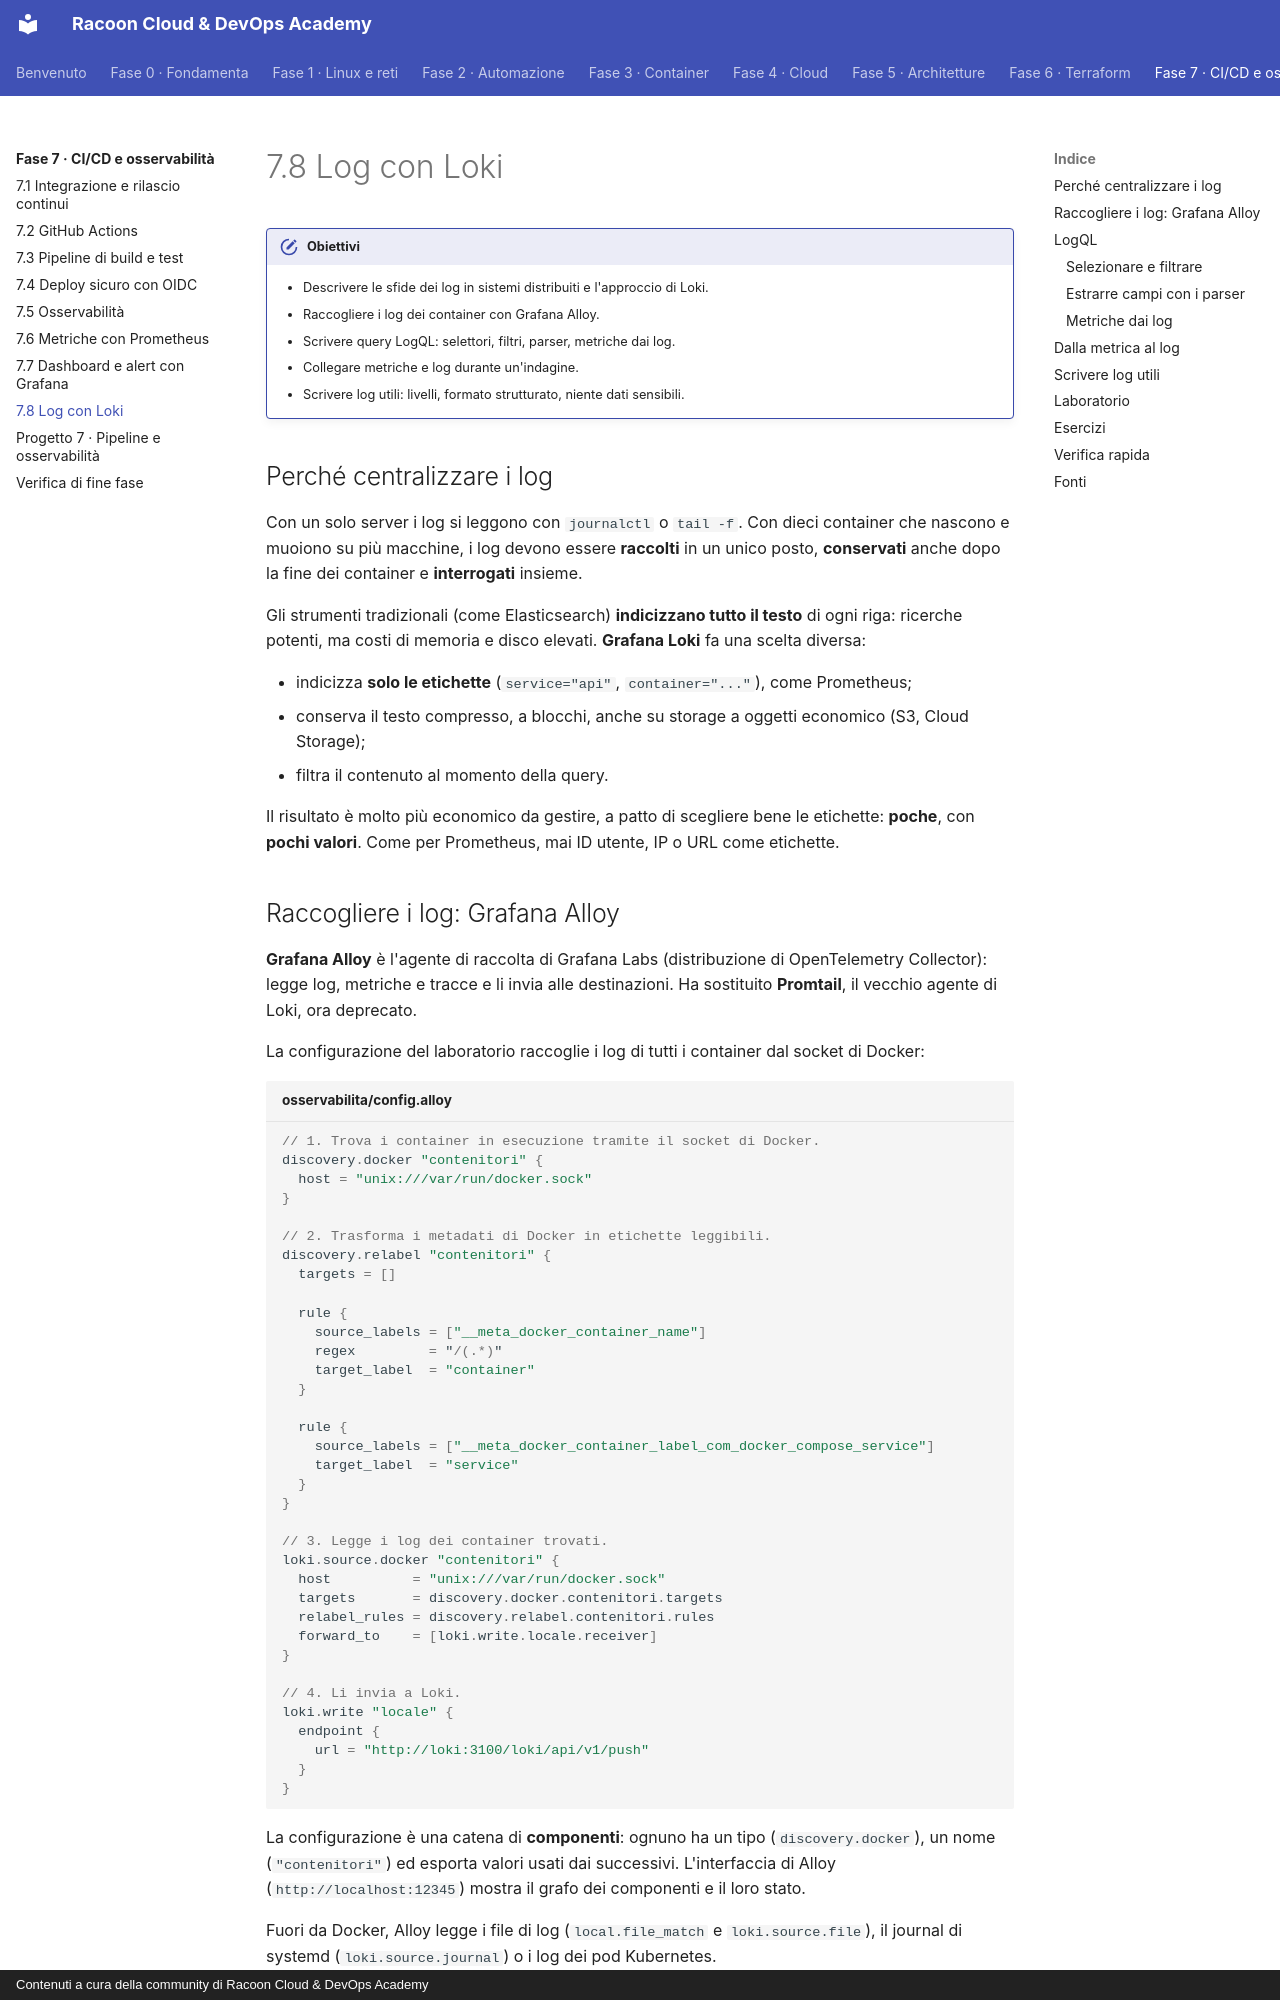

repository: imredracoon/racoon-cloud-devops-academy · page: fase-7/08-loki/index.html · generator: mkdocs · copyright: Contenuti a cura della community di Racoon Cloud & DevOps Academy

# 7.8 Log con Loki

!!! obiettivi "Obiettivi"
    - Descrivere le sfide dei log in sistemi distribuiti e l'approccio di Loki.
    - Raccogliere i log dei container con Grafana Alloy.
    - Scrivere query LogQL: selettori, filtri, parser, metriche dai log.
    - Collegare metriche e log durante un'indagine.
    - Scrivere log utili: livelli, formato strutturato, niente dati sensibili.

## Perché centralizzare i log

Con un solo server i log si leggono con `journalctl` o `tail -f`. Con dieci container che nascono e muoiono su più
macchine, i log devono essere **raccolti** in un unico posto, **conservati** anche dopo la fine dei container e
**interrogati** insieme.

Gli strumenti tradizionali (come Elasticsearch) **indicizzano tutto il testo** di ogni riga: ricerche potenti, ma
costi di memoria e disco elevati. **Grafana Loki** fa una scelta diversa:

- indicizza **solo le etichette** (`service="api"`, `container="..."`), come Prometheus;
- conserva il testo compresso, a blocchi, anche su storage a oggetti economico (S3, Cloud Storage);
- filtra il contenuto al momento della query.

Il risultato è molto più economico da gestire, a patto di scegliere bene le etichette: **poche**, con **pochi
valori**. Come per Prometheus, mai ID utente, IP o URL come etichette.

## Raccogliere i log: Grafana Alloy

**Grafana Alloy** è l'agente di raccolta di Grafana Labs (distribuzione di OpenTelemetry Collector): legge log, metriche
e tracce e li invia alle destinazioni. Ha sostituito **Promtail**, il vecchio agente di Loki, ora deprecato.

La configurazione del laboratorio raccoglie i log di tutti i container dal socket di Docker:

```alloy title="osservabilita/config.alloy"
// 1. Trova i container in esecuzione tramite il socket di Docker.
discovery.docker "contenitori" {
  host = "unix:///var/run/docker.sock"
}

// 2. Trasforma i metadati di Docker in etichette leggibili.
discovery.relabel "contenitori" {
  targets = []

  rule {
    source_labels = ["__meta_docker_container_name"]
    regex         = "/(.*)"
    target_label  = "container"
  }

  rule {
    source_labels = ["__meta_docker_container_label_com_docker_compose_service"]
    target_label  = "service"
  }
}

// 3. Legge i log dei container trovati.
loki.source.docker "contenitori" {
  host          = "unix:///var/run/docker.sock"
  targets       = discovery.docker.contenitori.targets
  relabel_rules = discovery.relabel.contenitori.rules
  forward_to    = [loki.write.locale.receiver]
}

// 4. Li invia a Loki.
loki.write "locale" {
  endpoint {
    url = "http://loki:3100/loki/api/v1/push"
  }
}
```

La configurazione è una catena di **componenti**: ognuno ha un tipo (`discovery.docker`), un nome (`"contenitori"`)
ed esporta valori usati dai successivi. L'interfaccia di Alloy (`http://localhost:12345`) mostra il grafo dei
componenti e il loro stato.

Fuori da Docker, Alloy legge i file di log (`local.file_match` e `loki.source.file`), il journal di systemd
(`loki.source.journal`) o i log dei pod Kubernetes.

## LogQL

**LogQL** è il linguaggio di Loki, ispirato a PromQL. Si prova in Grafana → **Explore** → sorgente Loki.

### Selezionare e filtrare

| Query | Significato |
|---|---|
| `{service="api"}` | tutte le righe del servizio `api` (il **selettore** tra graffe è obbligatorio) |
| <code>{service=~"api&#124;proxy"}</code> | più servizi, con un'espressione regolare |
| <code>{service="api"} &#124;= "POST"</code> | righe che **contengono** `POST` |
| `{service="api"} != "/health"` | righe che **non** contengono `/health` |
| <code>{service="api"} &#124;~ "HTTP/1.1\" 5[0-9]{2}"</code> | righe che corrispondono a un'espressione regolare (errori 5xx) |
